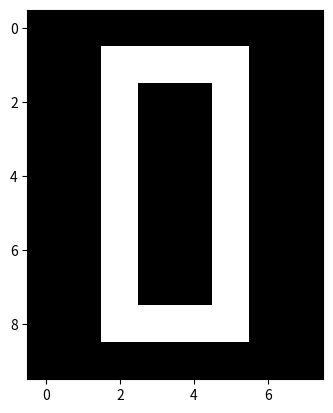

Reproduce this figure in Python.
# -*- coding: utf-8 -*-
"""
Created on Thu Aug 12 07:56:51 2021

@author: 13m0nD3m0n
"""

import matplotlib
import matplotlib.pyplot as plt
data = [
    [0, 0, 0, 0, 0, 0, 0, 0],
    [0, 0, 1, 1, 1, 1, 0, 0],
    [0, 0, 1, 0, 0, 1, 0, 0],
    [0, 0, 1, 0, 0, 1, 0, 0],
    [0, 0, 1, 0, 0, 1, 0, 0],
    [0, 0, 1, 0, 0, 1, 0, 0],
    [0, 0, 1, 0, 0, 1, 0, 0],
    [0, 0, 1, 0, 0, 1, 0, 0],
    [0, 0, 1, 1, 1, 1, 0, 0],
    [0, 0, 0, 0, 0, 0, 0, 0]
]
plt.imshow(data, cmap = "gray") 
plt.show()